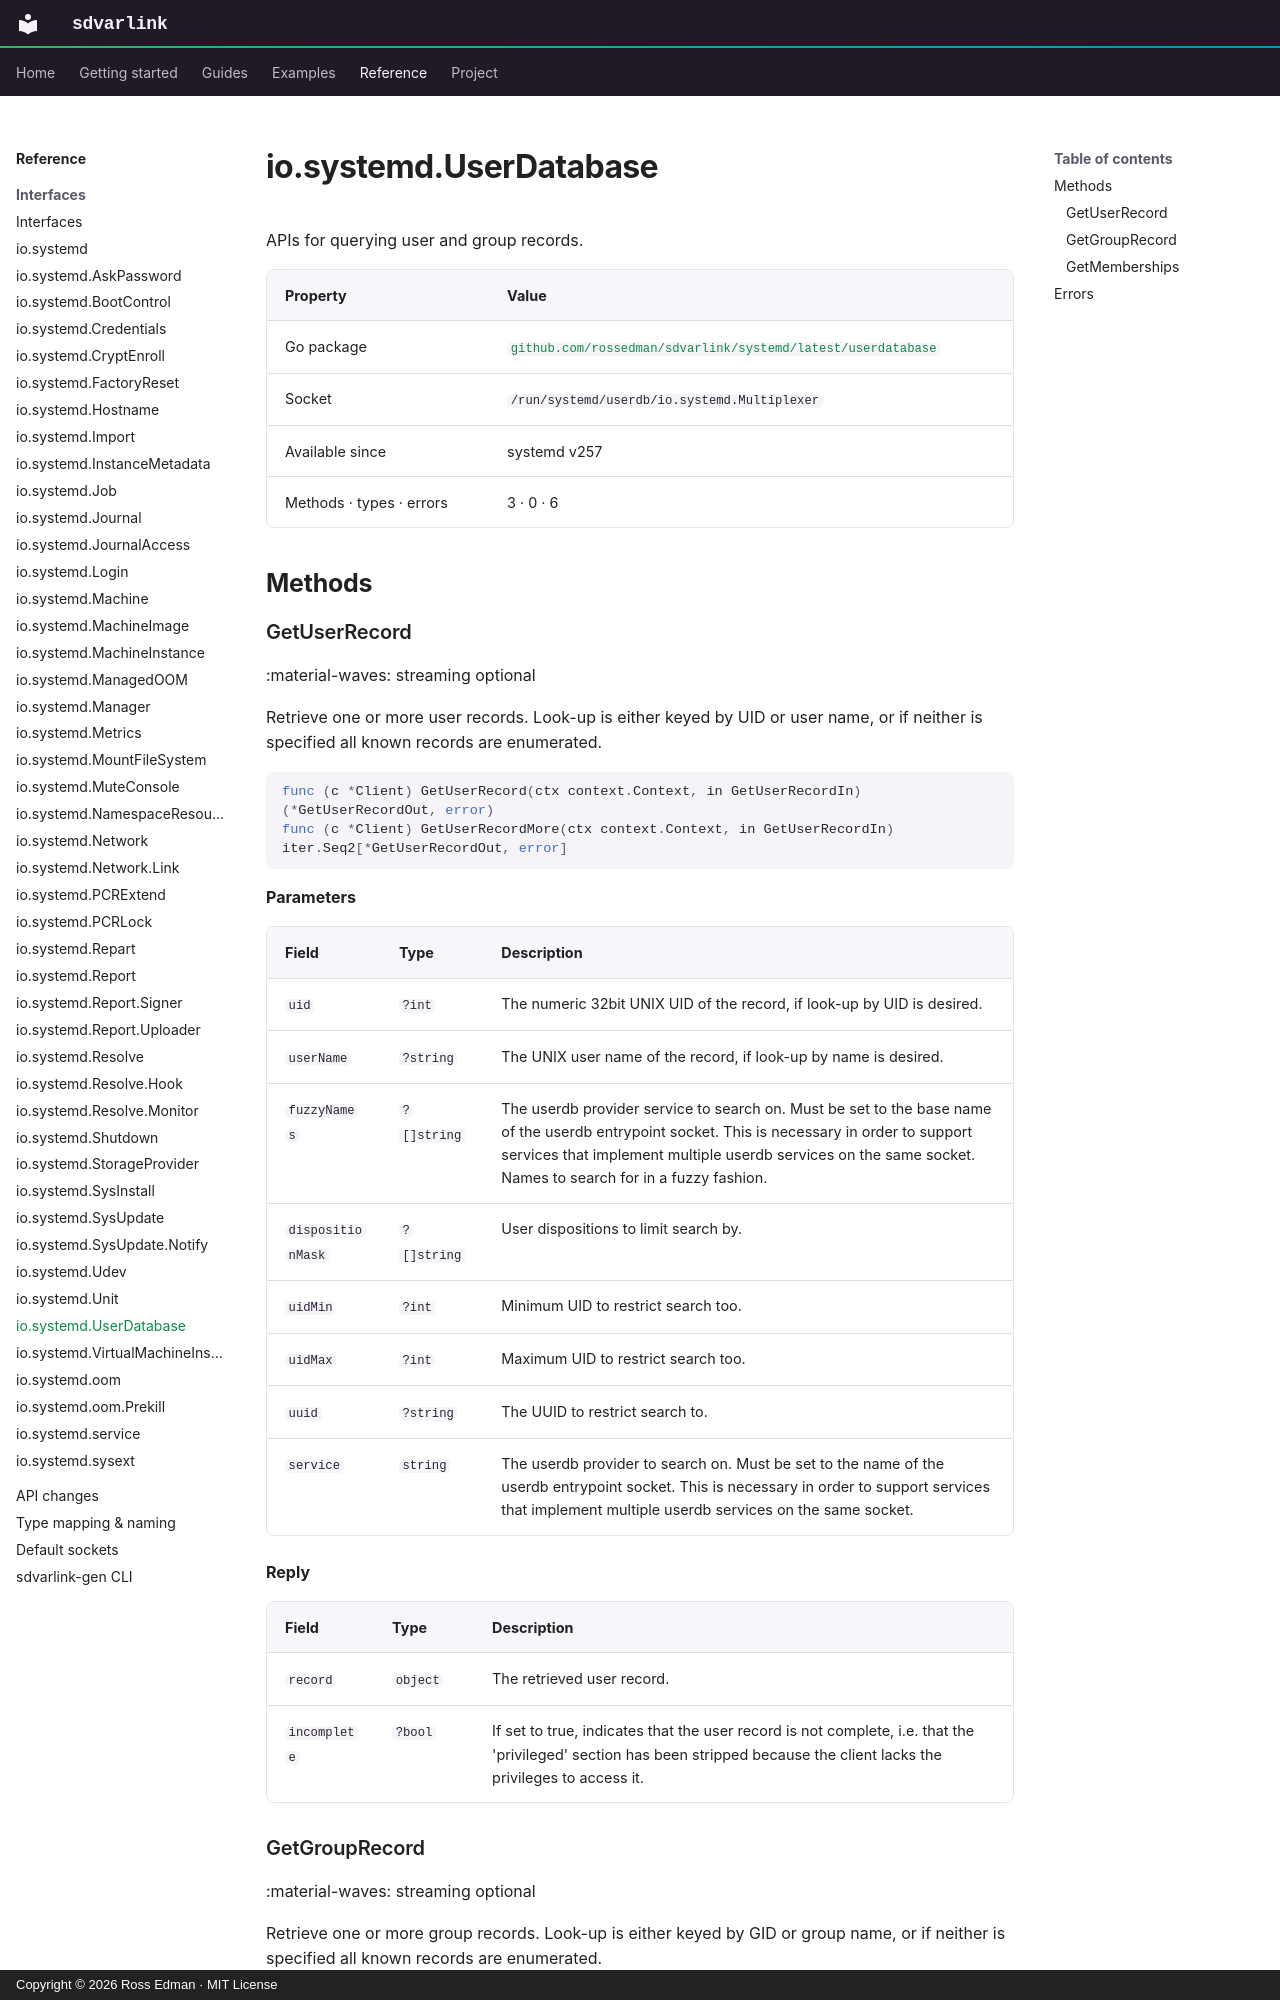

repository: rossedman/sdvarlink · page: reference/interfaces/userdatabase/index.html · generator: mkdocs · copyright: Copyright © 2026 Ross Edman · MIT License

# io.systemd.UserDatabase

<!-- Generated by `make docs-reference`. Do not edit. -->

APIs for querying user and group records.

| Property | Value |
| --- | --- |
| Go package | [`github.com/rossedman/sdvarlink/systemd/latest/userdatabase`](https://pkg.go.dev/github.com/rossedman/sdvarlink/systemd/latest/userdatabase) |
| Socket | `/run/systemd/userdb/io.systemd.Multiplexer` |
| Available since | systemd v257 |
| Methods · types · errors | 3 · 0 · 6 |

## Methods

### GetUserRecord

:material-waves: streaming optional

Retrieve one or more user records. Look-up is either keyed by UID or user name, or if neither is specified all known records are enumerated.

```go
func (c *Client) GetUserRecord(ctx context.Context, in GetUserRecordIn) (*GetUserRecordOut, error)
func (c *Client) GetUserRecordMore(ctx context.Context, in GetUserRecordIn) iter.Seq2[*GetUserRecordOut, error]
```

**Parameters**

| Field | Type | Description |
| --- | --- | --- |
| `uid` | `?int` | The numeric 32bit UNIX UID of the record, if look-up by UID is desired. |
| `userName` | `?string` | The UNIX user name of the record, if look-up by name is desired. |
| `fuzzyNames` | `?[]string` | The userdb provider service to search on. Must be set to the base name of the userdb entrypoint socket. This is necessary in order to support services that implement multiple userdb services on the same socket. Names to search for in a fuzzy fashion. |
| `dispositionMask` | `?[]string` | User dispositions to limit search by. |
| `uidMin` | `?int` | Minimum UID to restrict search too. |
| `uidMax` | `?int` | Maximum UID to restrict search too. |
| `uuid` | `?string` | The UUID to restrict search to. |
| `service` | `string` | The userdb provider to search on. Must be set to the name of the userdb entrypoint socket. This is necessary in order to support services that implement multiple userdb services on the same socket. |

**Reply**

| Field | Type | Description |
| --- | --- | --- |
| `record` | `object` | The retrieved user record. |
| `incomplete` | `?bool` | If set to true, indicates that the user record is not complete, i.e. that the 'privileged' section has been stripped because the client lacks the privileges to access it. |
